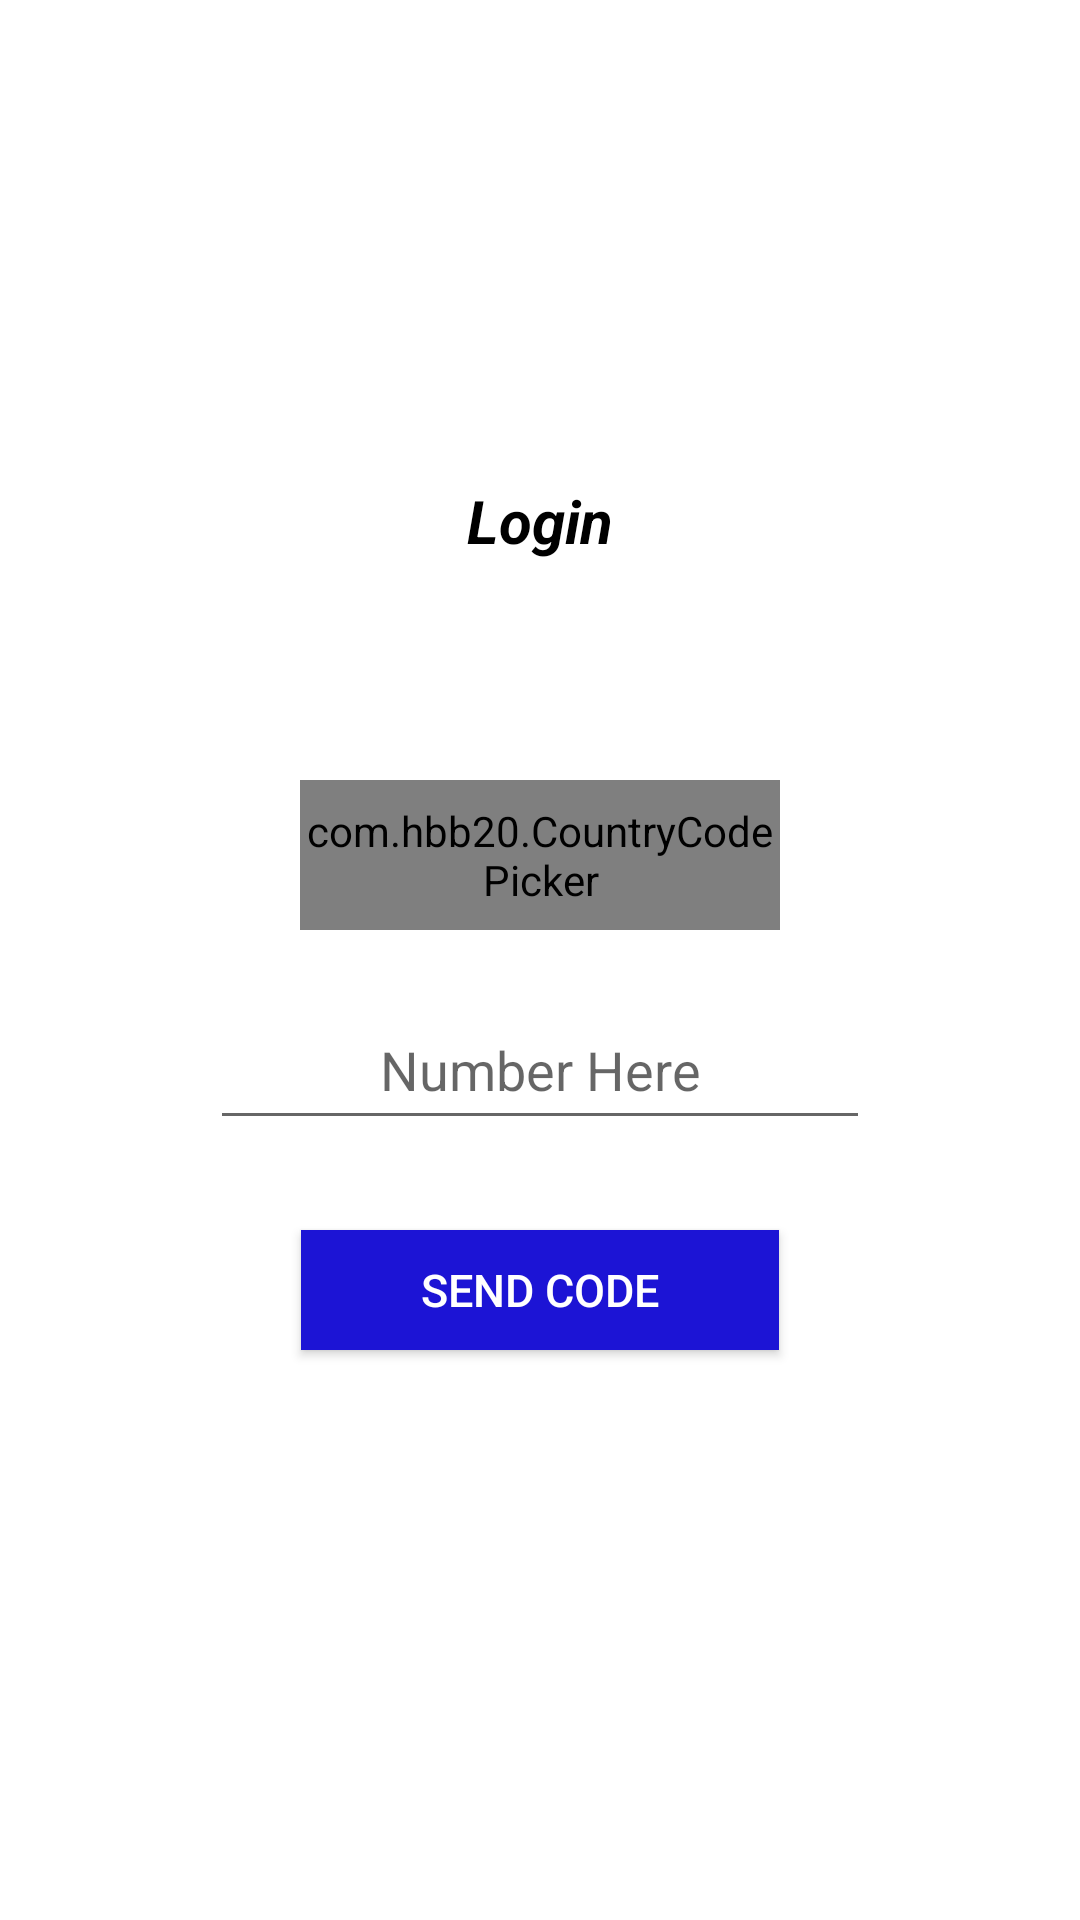

Produce the Android XML layout that renders to this screen, including the resource entries it uses.
<!-- AndroidManifest.xml: application theme Theme.FreeFireDiamonds_v2 -->
<!-- res/layout/activity_main.xml -->
<?xml version="1.0" encoding="utf-8"?>
<RelativeLayout xmlns:android="http://schemas.android.com/apk/res/android"
    xmlns:app="http://schemas.android.com/apk/res-auto"
    xmlns:tools="http://schemas.android.com/tools"
    android:layout_width="match_parent"
    android:layout_height="match_parent"
    tools:context=".MainActivity">

    <ImageView
        android:layout_width="100dp"
        android:layout_height="100dp"
        android:src="@drawable/ic_launcher_background"
        android:layout_centerHorizontal="true"
        android:layout_marginTop="40dp"
        android:id="@+id/logo_app"/>

    <TextView
        android:layout_width="match_parent"
        android:layout_height="wrap_content"
        android:text="Login"
        android:textSize="20sp"
        android:textAlignment="center"
        android:textStyle="bold|italic"
        android:padding="20dp"
        android:textColor="@color/black"
        android:layout_below="@id/logo_app"
        android:id="@+id/text_heading"/>





    <RelativeLayout
        android:layout_width="match_parent"
        android:layout_height="wrap_content"
        android:layout_centerVertical="true"
        android:id="@+id/center_horizontal_line">
    </RelativeLayout>

   <com.hbb20.CountryCodePicker
       android:layout_width="match_parent"
       android:layout_height="50dp"
       app:ccp_areaCodeDetectedCountry="true"
       android:layout_centerInParent="true"
       android:layout_marginLeft="100dp"
       android:layout_marginRight="100dp"
       android:id="@+id/country_picker"
       app:ccp_autoDetectCountry="true"
       android:layout_marginBottom="10dp"
       android:layout_above="@+id/center_horizontal_line"/>


    <EditText
        android:layout_width="match_parent"
        android:layout_height="50dp"
        android:layout_marginLeft="70dp"
        android:layout_marginRight="70dp"
        android:id="@+id/get_phone_number"
        android:hint="Number Here"
        android:textAlignment="center"
        android:inputType="number"
        android:textColor="@color/black"
        android:layout_marginTop="10dp"
        android:layout_below="@id/center_horizontal_line"/>


    <android.widget.Button
        android:layout_width="wrap_content"
        android:layout_height="40dp"
        android:layout_below="@id/get_phone_number"
        android:id="@+id/send_otp"
        android:layout_centerHorizontal="true"
        android:layout_marginTop="30dp"
        android:textColor="@color/white"
        android:paddingLeft="40dp"
        android:paddingRight="40dp"
        android:background="#1C14D5"
        android:textSize="15sp"
        android:text="Send Code"/>


    <ProgressBar
        android:layout_width="wrap_content"
        android:layout_height="wrap_content"
        android:layout_centerHorizontal="true"
        android:layout_below="@id/send_otp"
        android:id="@+id/progress_of_main"
        android:visibility="invisible"
        android:layout_marginTop="30dp"/>



</RelativeLayout>
<!-- resources referenced by this layout -->
<resources>
  <style name="Theme.FreeFireDiamonds_v2" parent="Theme.MaterialComponents.DayNight.NoActionBar">
          
          <item name="colorPrimary">@color/purple_500</item>
          <item name="colorPrimaryVariant">@color/purple_700</item>
          <item name="colorOnPrimary">@color/white</item>
          
          <item name="colorSecondary">@color/teal_200</item>
          <item name="colorSecondaryVariant">@color/teal_700</item>
          <item name="colorOnSecondary">@color/black</item>
          
          <item name="android:statusBarColor" tools:targetApi="l">?attr/colorPrimaryVariant</item>
          
      </style>
  <!-- not gathered from this repository: default colours our renderer supplied (Android Studio template values) -->
  <color name="purple_500">#FF6200EE</color>
  <color name="purple_700">#FF3700B3</color>
  <color name="teal_200">#FF03DAC5</color>
  <color name="teal_700">#FF018786</color>
  <color name="black">#FF000000</color>
  <color name="white">#FFFFFFFF</color>
</resources>
